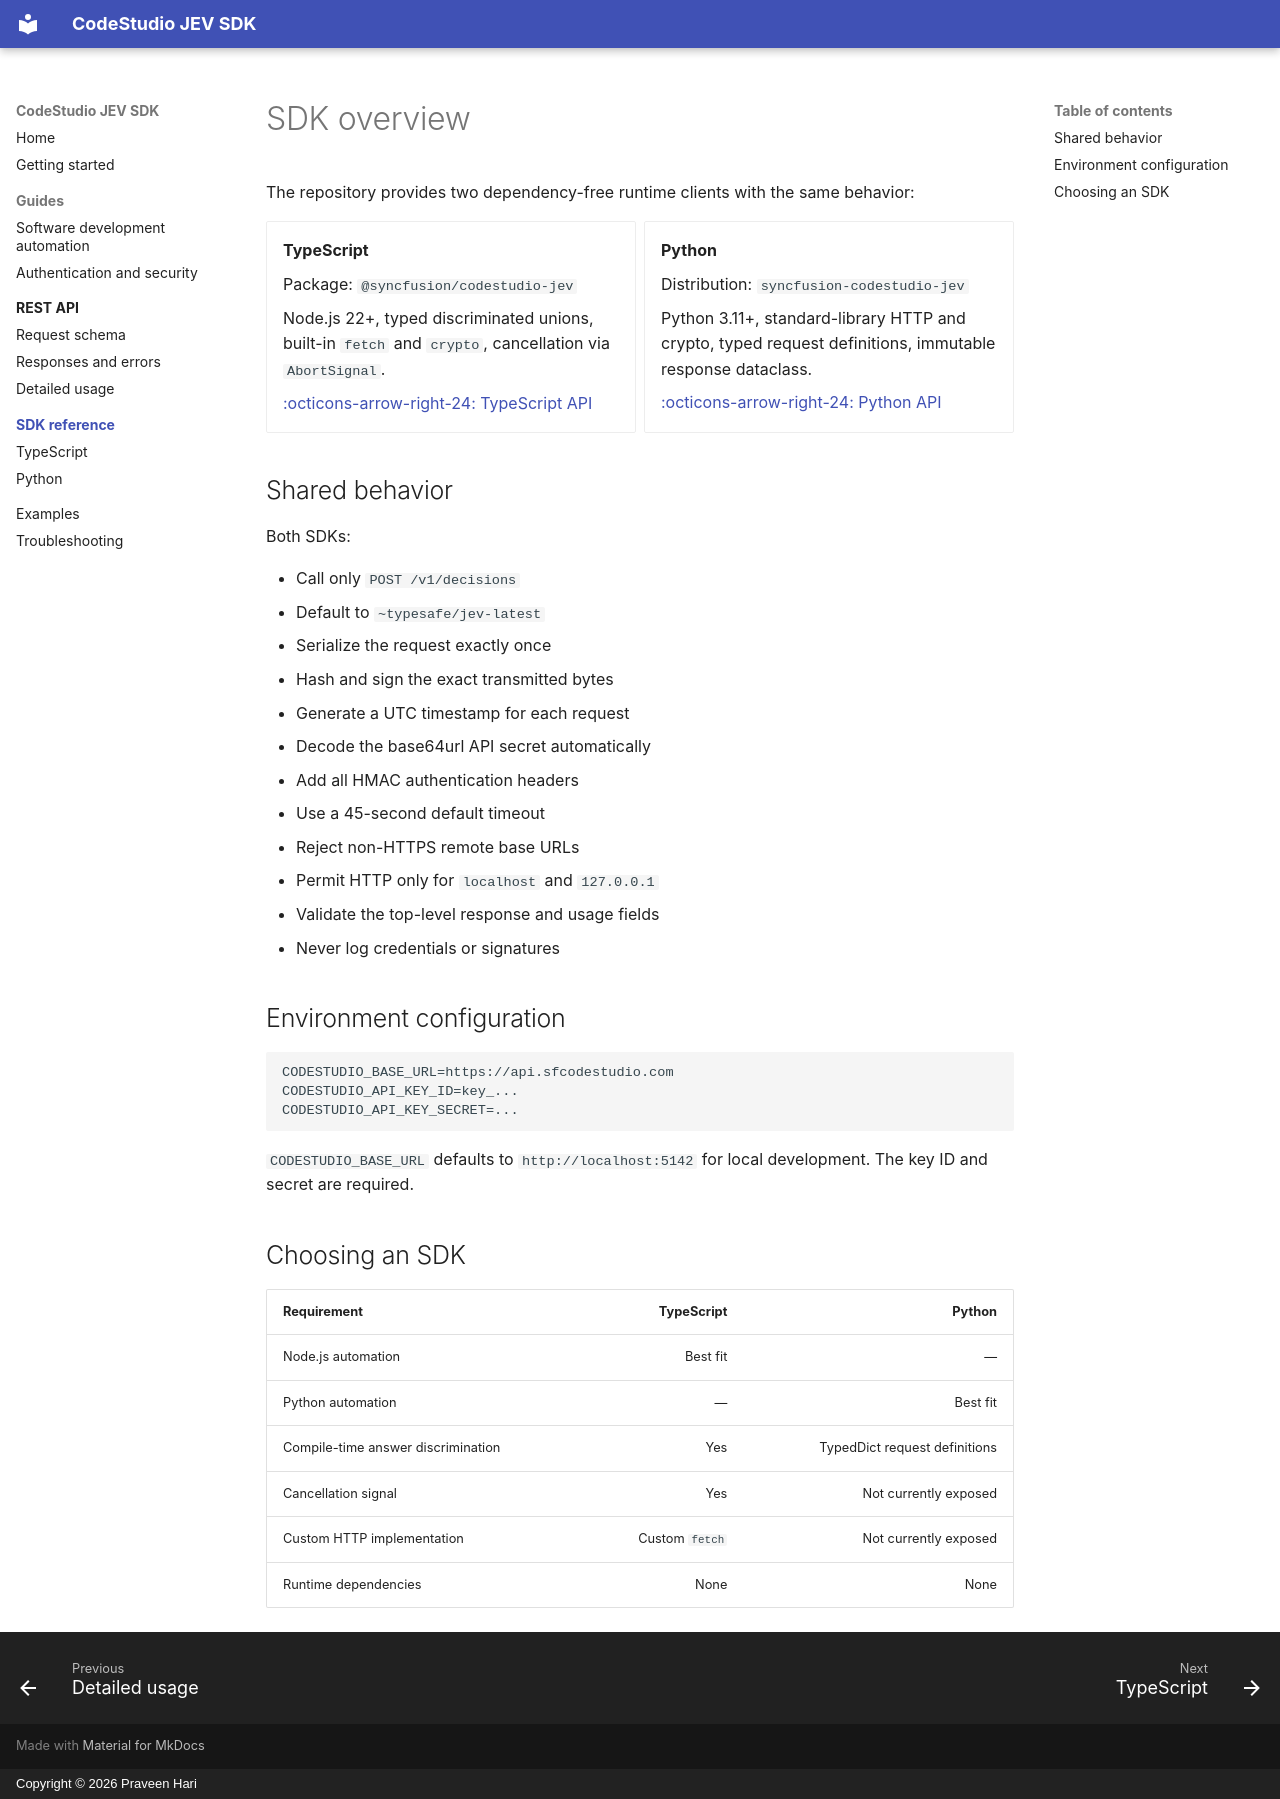

repository: praveen-hari/codestudio-jev-sdk · page: sdk/index.html · generator: mkdocs · copyright: Copyright © 2026 Praveen Hari

# SDK overview

The repository provides two dependency-free runtime clients with the same behavior:

<div class="grid cards" markdown>

-   **TypeScript**

    Package: `@syncfusion/codestudio-jev`

    Node.js 22+, typed discriminated unions, built-in `fetch` and `crypto`, cancellation via `AbortSignal`.

    [:octicons-arrow-right-24: TypeScript API](typescript.md)

-   **Python**

    Distribution: `syncfusion-codestudio-jev`

    Python 3.11+, standard-library HTTP and crypto, typed request definitions, immutable response dataclass.

    [:octicons-arrow-right-24: Python API](python.md)

</div>

## Shared behavior

Both SDKs:

- Call only `POST /v1/decisions`
- Default to `~typesafe/jev-latest`
- Serialize the request exactly once
- Hash and sign the exact transmitted bytes
- Generate a UTC timestamp for each request
- Decode the base64url API secret automatically
- Add all HMAC authentication headers
- Use a 45-second default timeout
- Reject non-HTTPS remote base URLs
- Permit HTTP only for `localhost` and `127.0.0.1`
- Validate the top-level response and usage fields
- Never log credentials or signatures

## Environment configuration

```text
CODESTUDIO_BASE_URL=https://api.sfcodestudio.com
CODESTUDIO_API_KEY_ID=key_...
CODESTUDIO_API_KEY_SECRET=...
```

`CODESTUDIO_BASE_URL` defaults to `http://localhost:5142` for local development. The key ID and secret are required.

## Choosing an SDK

| Requirement | TypeScript | Python |
|---|---:|---:|
| Node.js automation | Best fit | — |
| Python automation | — | Best fit |
| Compile-time answer discrimination | Yes | TypedDict request definitions |
| Cancellation signal | Yes | Not currently exposed |
| Custom HTTP implementation | Custom `fetch` | Not currently exposed |
| Runtime dependencies | None | None |
